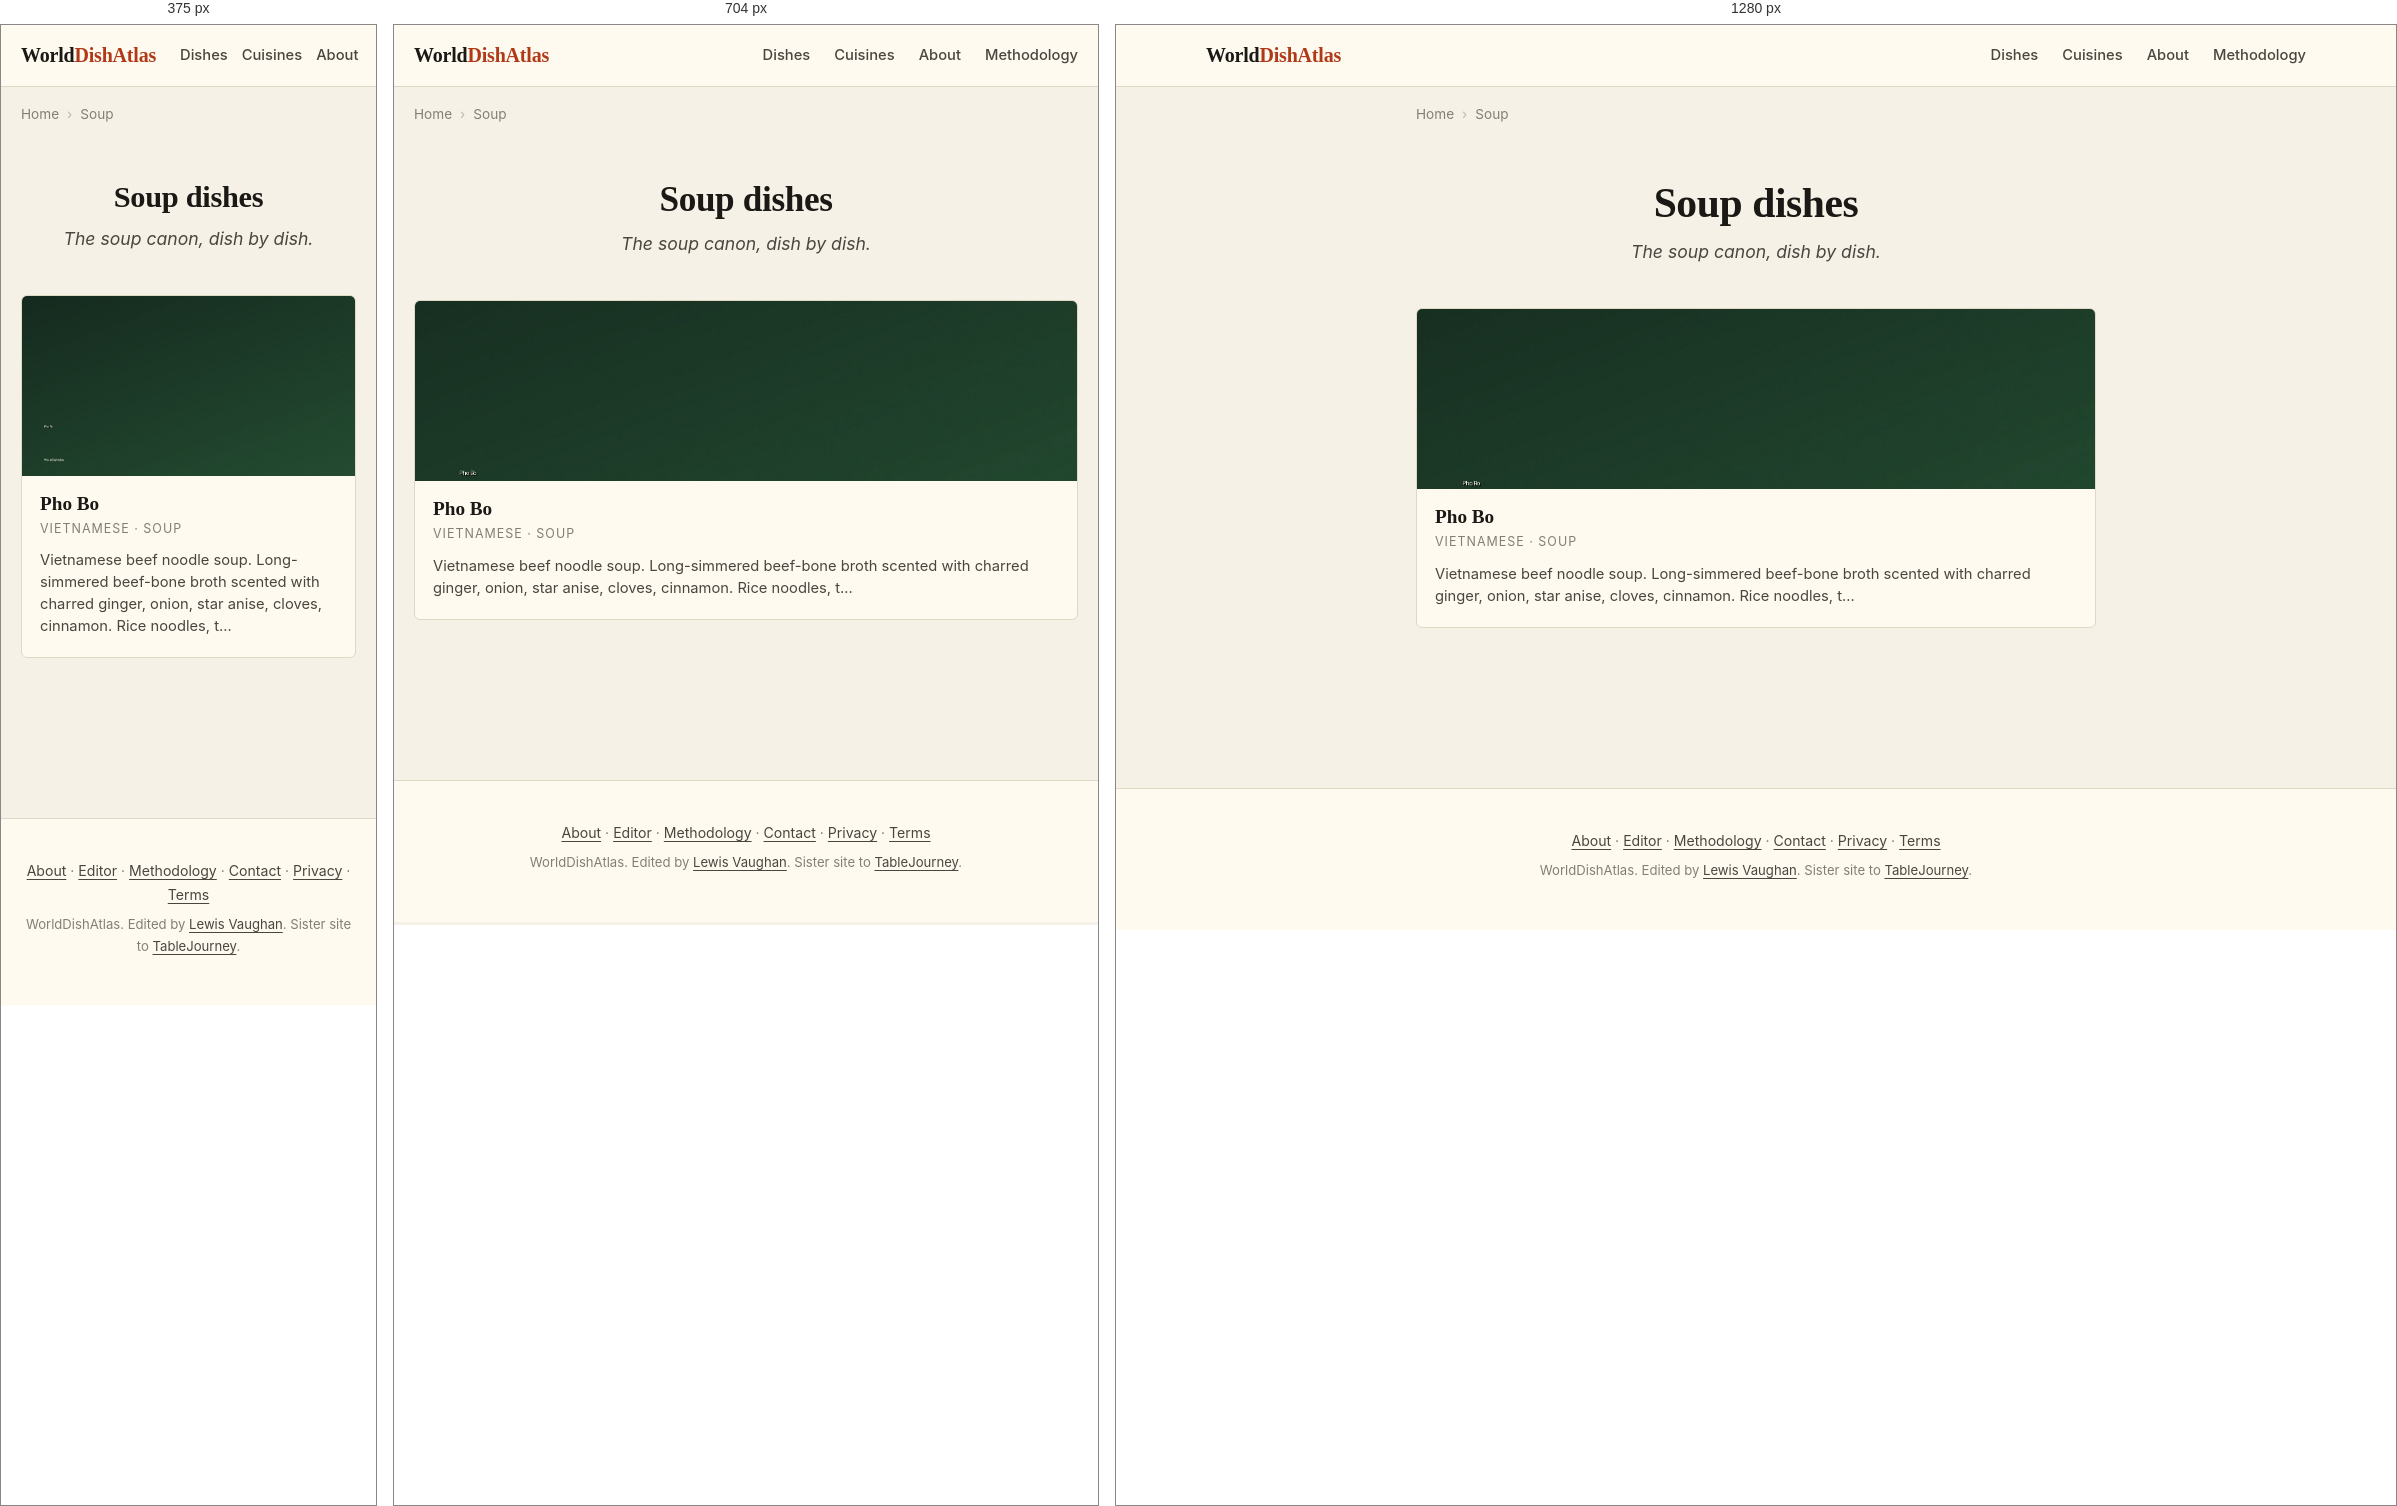
Rendered at 375 px, 704 px and 1280 px, left to right.

<!-- file: index.html -->
<!DOCTYPE html>
<html lang="en">
<head>
    
    
    
    
    <meta charset="UTF-8">
    
    
    <meta name="viewport" content="width=device-width, initial-scale=1.0, viewport-fit=cover">
    <meta name="color-scheme" content="light dark">
    <meta name="format-detection" content="telephone=no">
    <meta name="apple-mobile-web-app-capable" content="yes">
    <meta name="apple-mobile-web-app-status-bar-style" content="default">
    <meta name="apple-mobile-web-app-title" content="WorldDishAtlas">
    <meta name="application-name" content="WorldDishAtlas">
    <meta name="theme-color" content="#f6f1e6" media="(prefers-color-scheme: light)">
    <meta name="theme-color" content="#15130e" media="(prefers-color-scheme: dark)">
    <title>Soup dishes | WorldDishAtlas</title>
    <meta name="description" content="Every soup dish on WorldDishAtlas. Canonical recipes, dish histories, regional variations, and where to eat. Edited by humans, verified provenance.">
    <meta name="robots" content="index, follow, max-image-preview:large, max-snippet:-1, max-video-preview:-1">
    <meta name="author" content="Lewis Vaughan">
    <link rel="canonical" href="https://worlddishatlas.com/category/soup/">
    <link rel="alternate" hreflang="en" href="https://worlddishatlas.com/category/soup/">
    <link rel="alternate" hreflang="x-default" href="https://worlddishatlas.com/category/soup/">

    <meta property="og:title" content="Soup dishes | WorldDishAtlas">
    <meta property="og:description" content="Every soup dish on WorldDishAtlas. Canonical recipes, dish histories, regional variations, and where to eat. Edited by humans, verified provenance.">
    <meta property="og:url" content="https://worlddishatlas.com/category/soup/">
    <meta property="og:type" content="website">
    <meta property="og:image" content="https://worlddishatlas.com/img/og-default.jpg">
    <meta property="og:image:width" content="1200">
    <meta property="og:image:height" content="630">
    <meta property="og:image:alt" content="Soup dishes | WorldDishAtlas">
    <meta property="og:site_name" content="WorldDishAtlas">
    <meta property="og:locale" content="en_US">

    <meta name="twitter:card" content="summary_large_image">
    <meta name="twitter:title" content="Soup dishes | WorldDishAtlas">
    <meta name="twitter:description" content="Every soup dish on WorldDishAtlas. Canonical recipes, dish histories, regional variations, and where to eat. Edited by humans, verified provenance.">
    <meta name="twitter:image" content="https://worlddishatlas.com/img/og-default.jpg">

    <link rel="dns-prefetch" href="https://fonts.googleapis.com">
    <link rel="dns-prefetch" href="https://fonts.gstatic.com">
    <link rel="preconnect" href="https://fonts.googleapis.com">
    <link rel="preconnect" href="https://fonts.gstatic.com" crossorigin>
    <link rel="preload" as="style" href="https://fonts.googleapis.com/css2?family=Fraunces:wght@500;600;700&family=Inter:wght@400;500;600;700&display=swap">
    <link rel="stylesheet" href="https://fonts.googleapis.com/css2?family=Fraunces:wght@500;600;700&family=Inter:wght@400;500;600;700&display=swap" media="print" onload="this.media='all'">
    <noscript><link rel="stylesheet" href="https://fonts.googleapis.com/css2?family=Fraunces:wght@500;600;700&family=Inter:wght@400;500;600;700&display=swap"></noscript>

    <link rel="icon" type="image/svg+xml" href="/favicon.svg">
    <link rel="icon" type="image/png" sizes="32x32" href="/favicon-32x32.png">
    <link rel="apple-touch-icon" sizes="180x180" href="/apple-touch-icon.png">
    <link rel="manifest" href="/site.webmanifest">
    <link rel="alternate" type="application/atom+xml" title="WorldDishAtlas" href="/atom.xml">

    <script type="application/ld+json">
    {
      "@context": "https://schema.org",
      "@graph": [
        {
          "@type": "Organization",
          "@id": "https://worlddishatlas.com/#org",
          "name": "WorldDishAtlas",
          "url": "https://worlddishatlas.com",
          "logo": "https://worlddishatlas.com/img/logo.png",
          "sameAs": ["https://tablejourney.com"]
        },
        {
          "@type": "WebSite",
          "@id": "https://worlddishatlas.com/#site",
          "name": "WorldDishAtlas",
          "url": "https://worlddishatlas.com",
          "inLanguage": "en",
          "publisher": {"@id": "https://worlddishatlas.com/#org"},
          "potentialAction": {
            "@type": "SearchAction",
            "target": {"@type": "EntryPoint", "urlTemplate": "https://worlddishatlas.com/search/?q={search_term_string}"},
            "query-input": "required name=search_term_string"
          }
        }
      ]
    }
    </script>

    
<script type="application/ld+json">
{
  "@context": "https://schema.org",
  "@graph": [
    {
      "@type": "CollectionPage",
      "@id": "https://worlddishatlas.com/category/soup/#webpage",
      "url": "https://worlddishatlas.com/category/soup/",
      "name": "Soup dishes | WorldDishAtlas",
      "description": "Every soup dish on WorldDishAtlas. Canonical recipes, dish histories, regional variations, and where to eat. Edited by humans, verified provenance.",
      "inLanguage": "en",
      "isPartOf": {"@id": "https://worlddishatlas.com/#site"},
      "publisher": {"@id": "https://worlddishatlas.com/#org"}
    },
    {
      "@type": "ItemList",
      "@id": "https://worlddishatlas.com/category/soup/#itemlist",
      "numberOfItems": 1,
      "itemListElement": [
        
        {
          "@type": "ListItem",
          "position": 1,
          "url": "https://worlddishatlas.com/dish/pho-bo/",
          "name": "Pho Bo"
        }
        
      ]
    },
    {
      "@type": "BreadcrumbList",
      "@id": "https://worlddishatlas.com/category/soup/#breadcrumb",
      "itemListElement": [
        
        {"@type": "ListItem", "position": 1, "name": "Home", "item": "https://worlddishatlas.com/" },
        
        {"@type": "ListItem", "position": 2, "name": "Soup" }
        
      ]
    }
  ]
}
</script>


    <link rel="stylesheet" href="/css/base.css">
</head>
<body>
    <header class="wda-nav">
        <div class="wda-nav-inner">
            <a class="wda-brand" href="/">World<span class="wda-brand-mark">DishAtlas</span></a>
            <nav class="wda-nav-links" aria-label="Primary">
                <a href="/dish/">Dishes</a>
                <a href="/cuisine/">Cuisines</a>
                <a href="/about/">About</a>
                <a href="/methodology/">Methodology</a>
            </nav>
        </div>
    </header>

    
    
    <nav class="wda-breadcrumbs" aria-label="Breadcrumb">
        <ol>
            
            <li><a href="https://worlddishatlas.com/">Home</a></li>
            
            <li><span aria-current="page">Soup</span></li>
            
        </ol>
    </nav>
    
    

    <main class="wda-main">
        
<header class="wda-page-header">
    <h1>Soup dishes</h1>
    <p class="wda-page-subtitle">The soup canon, dish by dish.</p>
</header>


<div class="wda-dish-grid">
    
    <a href="/dish/pho-bo/" class="wda-dish-card">
        <img src="/img/dish-pho-bo.jpg" alt="Vietnamese pho bo with rare beef, brisket, rice noodles, scallions, cilantro, herb plate on the side" width="400" height="225" loading="lazy">
        <div class="wda-dish-card-body">
            <h3>Pho Bo</h3>
            <p class="wda-dish-card-cuisine">Vietnamese · Soup</p>
            <p class="wda-dish-card-desc">Vietnamese beef noodle soup. Long-simmered beef-bone broth scented with charred ginger, onion, star anise, cloves, cinnamon. Rice noodles, t…</p>
        </div>
    </a>
    
</div>


    </main>

    <footer class="wda-footer">
        <div class="wda-footer-inner">
            <p>
                <a href="/about/">About</a> &middot;
                <a href="/about/lewis/">Editor</a> &middot;
                <a href="/methodology/">Methodology</a> &middot;
                <a href="/contact/">Contact</a> &middot;
                <a href="/privacy/">Privacy</a> &middot;
                <a href="/terms/">Terms</a>
            </p>
            <p class="wda-footer-credit">
                WorldDishAtlas. Edited by <a href="/about/lewis/">Lewis Vaughan</a>.
                Sister site to <a href="https://tablejourney.com" rel="noopener">TableJourney</a>.
            </p>
        </div>
    </footer>
</body>
</html>

/* @media block from base.css */
@media (max-width: 640px) { .wda-nav-links { gap: 14px; font-size: .85rem; } .wda-nav-links a:nth-child(n+4) { display: none; } }

/* @media block from base.css */
@media (min-width: 768px) { .wda-dish-hero { margin: 2rem 0; } .wda-dish-hero img { border-radius: 8px; } }

/* @media block from base.css */
@media (min-width: 768px) { .wda-author-photo { float: right; margin: 0 0 1rem 1.8rem; max-width: 200px; } }